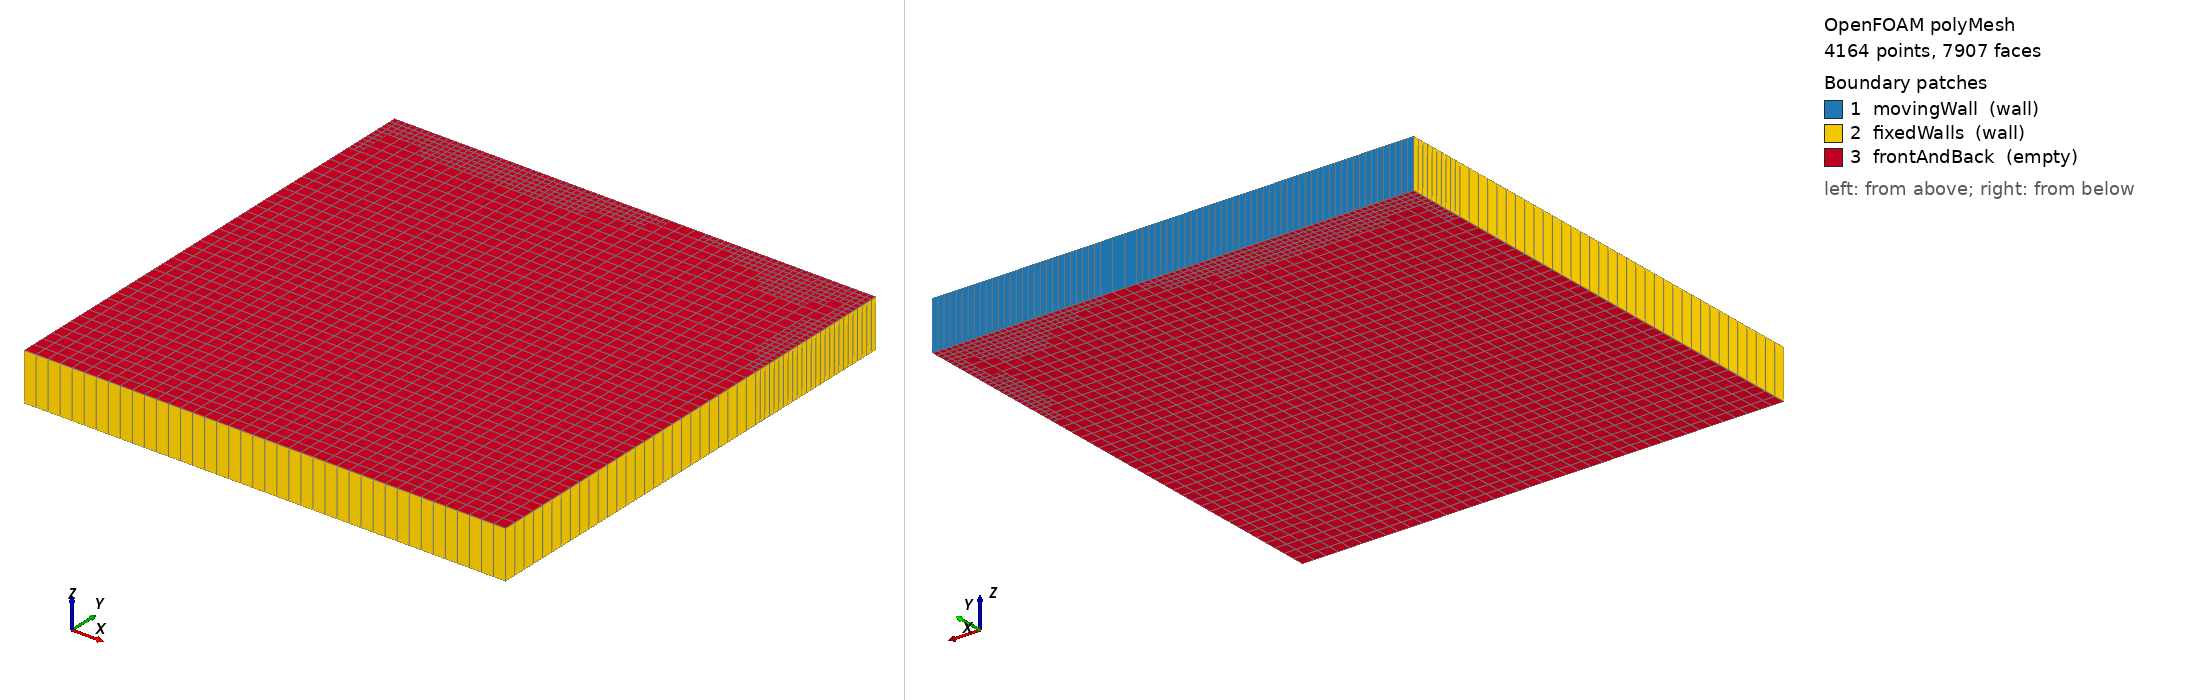

OpenFOAM case: the committed polyMesh, 4164 points, 7907 faces. Boundary patches (legend numbers): 1 movingWall (wall), 2 fixedWalls (wall), 3 frontAndBack (empty). Left view from above one corner, right view from below the opposite corner. Boundary conditions: 0 field file(s) under 0/; 0 of 3 drawn patches have an entry in a shipped field file.

=== constant/polyMesh/boundary ===
/*--------------------------------*- C++ -*----------------------------------*\
| =========                 |                                                 |
| \\      /  F ield         | OpenFOAM: The Open Source CFD Toolbox           |
|  \\    /   O peration     | Version:  2606                                  |
|   \\  /    A nd           | Website:  www.openfoam.com                      |
|    \\/     M anipulation  |                                                 |
\*---------------------------------------------------------------------------*/
FoamFile
{
    version     2.0;
    format      ascii;
    arch        "LSB;label=32;scalar=64";
    class       polyBoundaryMesh;
    location    "constant/polyMesh";
    object      boundary;
}
// * * * * * * * * * * * * * * * * * * * * * * * * * * * * * * * * * * * * * //

3
(
    movingWall
    {
        type            wall;
        inGroups        1(wall);
        nFaces          77;
        startFace       3808;
    }
    fixedWalls
    {
        type            wall;
        inGroups        1(wall);
        nFaces          138;
        startFace       3885;
    }
    frontAndBack
    {
        type            empty;
        inGroups        1(empty);
        nFaces          3884;
        startFace       4023;
    }
)

// ************************************************************************* //


Also in the case, not shown: constant/polyMesh/faces (numeric list); constant/polyMesh/neighbour (numeric list); constant/polyMesh/owner (numeric list); constant/polyMesh/points (numeric list).
